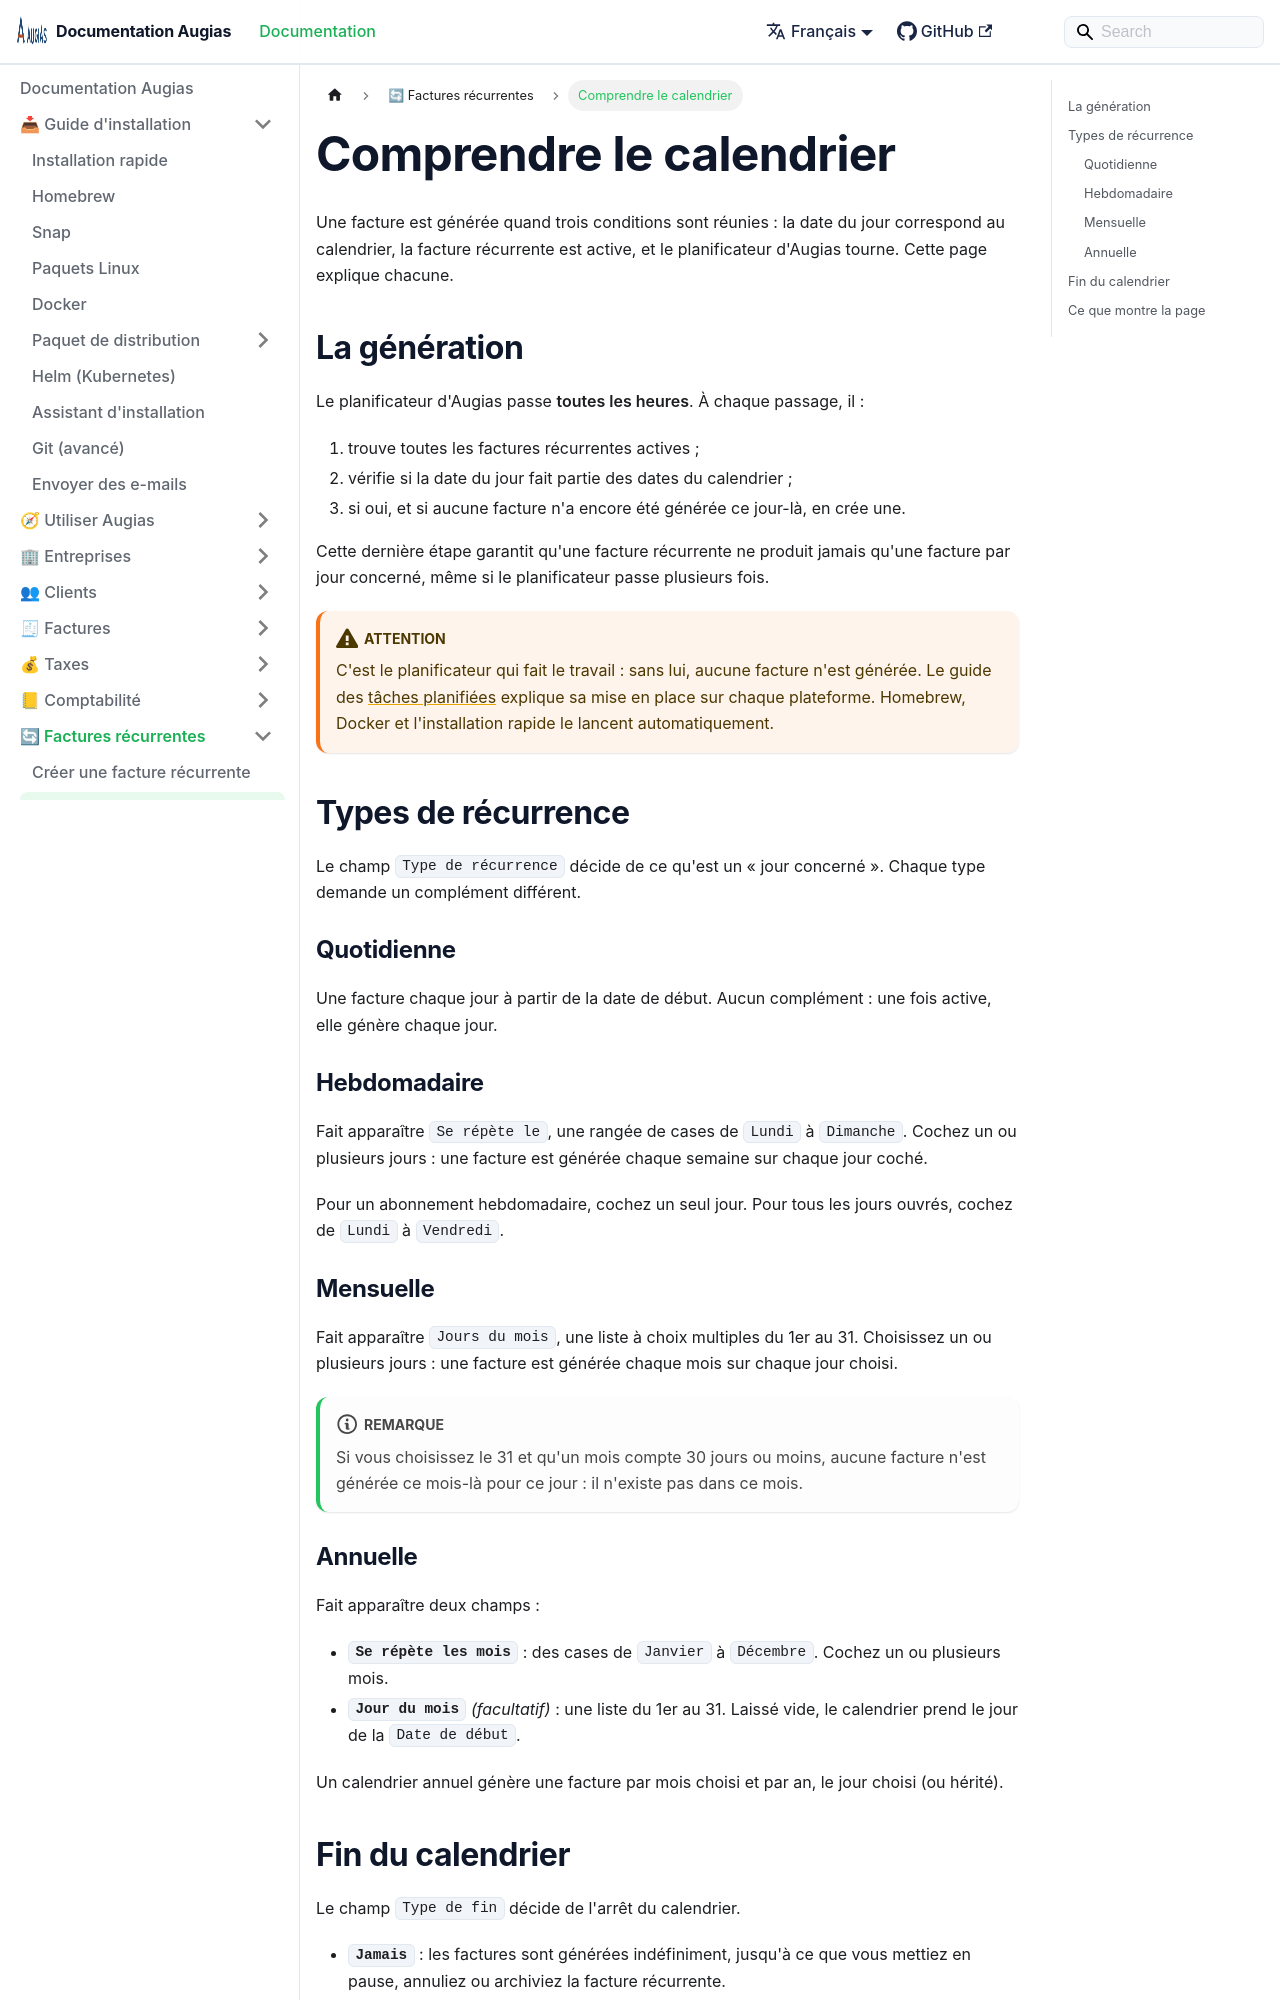

repository: herc-si/Augias · page: docs/recurring-invoices/understanding-the-schedule/index.html · generator: docusaurus

---
title: Comprendre le calendrier
description: Comment le calendrier d'une facture récurrente décide du moment où les factures sont générées.
sidebar_position: 2
---

# Comprendre le calendrier

Une facture est générée quand trois conditions sont réunies : la date du jour correspond au calendrier, la facture récurrente est active, et le planificateur d'Augias tourne. Cette page explique chacune.

## La génération

Le planificateur d'Augias passe **toutes les heures**. À chaque passage, il :

1. trouve toutes les factures récurrentes actives ;
2. vérifie si la date du jour fait partie des dates du calendrier ;
3. si oui, et si aucune facture n'a encore été générée ce jour-là, en crée une.

Cette dernière étape garantit qu'une facture récurrente ne produit jamais qu'une facture par jour concerné, même si le planificateur passe plusieurs fois.

:::warning
C'est le planificateur qui fait le travail : sans lui, aucune facture n'est générée. Le guide des [tâches planifiées](../installation-guide/distribution-package/cron-job-setup.md) explique sa mise en place sur chaque plateforme. Homebrew, Docker et l'installation rapide le lancent automatiquement.
:::

## Types de récurrence

Le champ `Type de récurrence` décide de ce qu'est un « jour concerné ». Chaque type demande un complément différent.

### Quotidienne

Une facture chaque jour à partir de la date de début. Aucun complément : une fois active, elle génère chaque jour.

### Hebdomadaire

Fait apparaître `Se répète le`, une rangée de cases de `Lundi` à `Dimanche`. Cochez un ou plusieurs jours : une facture est générée chaque semaine sur chaque jour coché.

Pour un abonnement hebdomadaire, cochez un seul jour. Pour tous les jours ouvrés, cochez de `Lundi` à `Vendredi`.

### Mensuelle

Fait apparaître `Jours du mois`, une liste à choix multiples du 1er au 31. Choisissez un ou plusieurs jours : une facture est générée chaque mois sur chaque jour choisi.

:::note
Si vous choisissez le 31 et qu'un mois compte 30 jours ou moins, aucune facture n'est générée ce mois-là pour ce jour : il n'existe pas dans ce mois.
:::
